Run: headless pygame with SDL's dummy video driver; simulated clock (each Clock.tick advances the game by its frame time, no real sleeping); random seed 0; keys injected as events and as key.get_pressed() state; no mouse input.
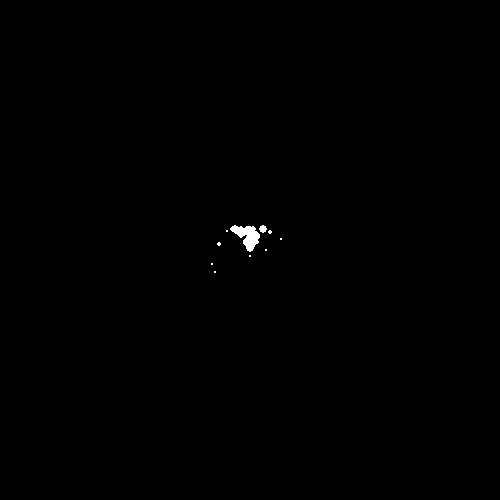
Frame 1 of 4 · flips 1–60 · no input
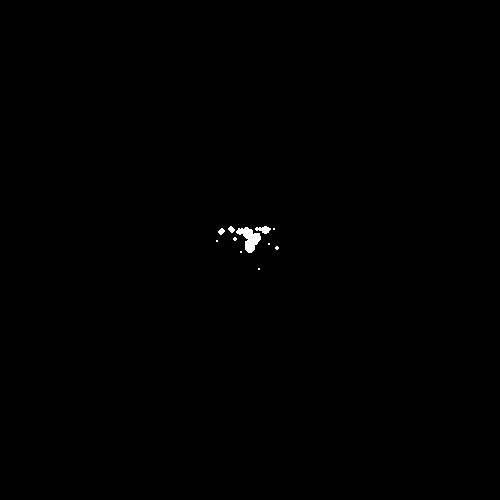
Frame 2 of 4 · flips 61–180 · tapped SPACE, RETURN · held RIGHT (→), D
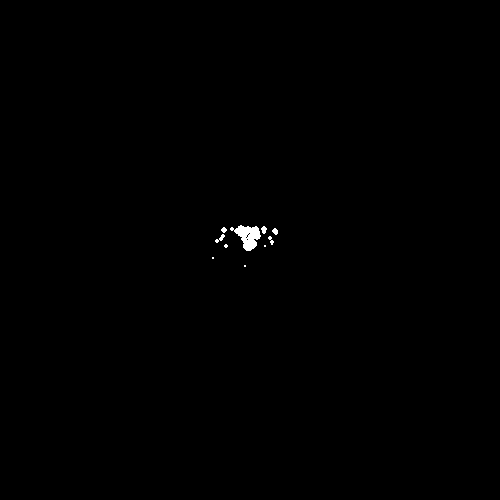
Frame 3 of 4 · flips 181–300 · held DOWN (↓), S
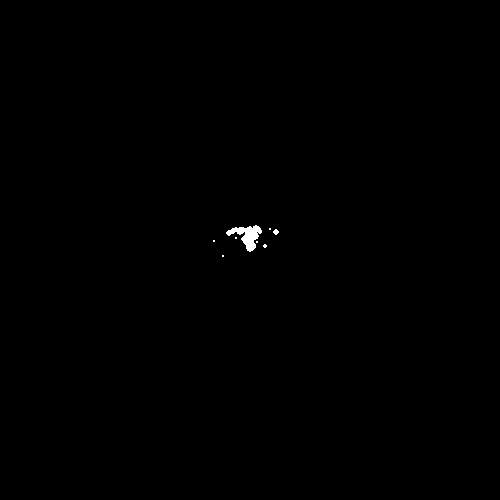
Frame 4 of 4 · flips 301–420 · held LEFT (←), A, UP (↑), W

The pygame program that drew these frames:

#!/usr/bin/python3.4
# Setup Python ----------------------------------------------- #
import pygame, sys, random

# Setup pygame/window ---------------------------------------- #
mainClock = pygame.time.Clock()
from pygame.locals import *

pygame.init()
pygame.display.set_caption('game base')
screen = pygame.display.set_mode((500, 500), 0, 32)

# a particle is...
# a thing that exists at a location
# typically moves around
# typically changes over time
# and typically disappears after a certain amount of time

# [loc, velocity, timer]
particles = []

# Loop ------------------------------------------------------- #
while True:

    # Background --------------------------------------------- #
    screen.fill((0, 0, 0))
    particles.append([[250, 250], [random.randint(0, 20) / 10 - 1, -2], random.randint(4, 6)])

    for particle in particles:
        particle[0][0] += particle[1][0]
        particle[0][1] += particle[1][1]
        particle[2] -= 0.1
        particle[1][1] += 0.1
        pygame.draw.circle(screen, (255, 255, 255), [int(particle[0][0]), int(particle[0][1])], int(particle[2]))
        if particle[2] <= 0:
            particles.remove(particle)

    # Buttons ------------------------------------------------ #
    for event in pygame.event.get():
        if event.type == QUIT:
            pygame.quit()
            sys.exit()
        if event.type == KEYDOWN:
            if event.key == K_ESCAPE:
                pygame.quit()
                sys.exit()

    # Update ------------------------------------------------- #
    pygame.display.update()
    mainClock.tick(60)
